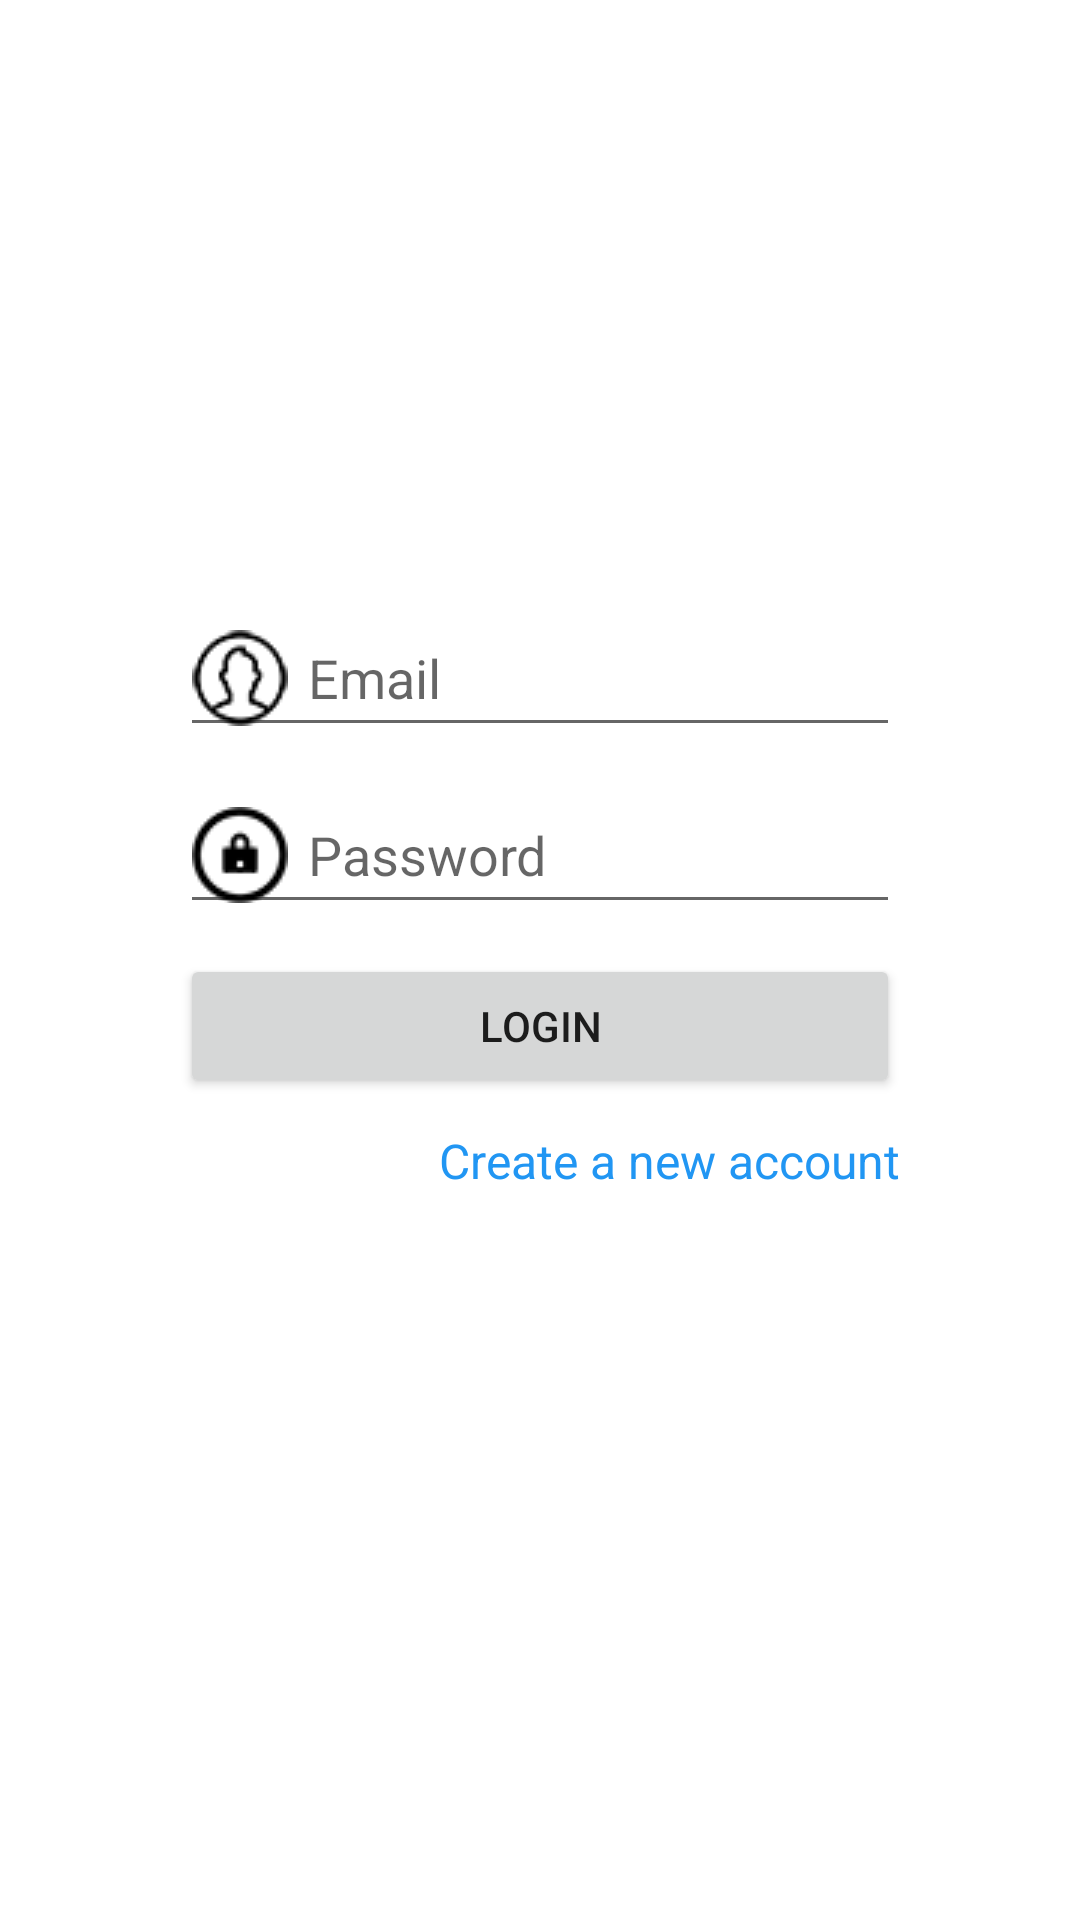

Android layout source for this screen:
<!-- AndroidManifest.xml: application theme Theme.Group_project -->
<!-- res/layout/activity_login.xml -->
<?xml version="1.0" encoding="utf-8"?>
<androidx.constraintlayout.widget.ConstraintLayout xmlns:android="http://schemas.android.com/apk/res/android"
    xmlns:app="http://schemas.android.com/apk/res-auto"
    xmlns:tools="http://schemas.android.com/tools"
    android:layout_width="match_parent"
    android:layout_height="match_parent"
    tools:context=".LoginActivity">

    <EditText
        android:id="@+id/editText_Email_Login"
        android:layout_width="0dp"
        android:layout_height="wrap_content"
        android:layout_marginStart="60dp"
        android:layout_marginTop="200dp"
        android:layout_marginEnd="60dp"
        android:drawableLeft="@drawable/user"
        android:drawablePadding="20px"
        android:ems="10"
        android:hint="@string/editText_Username_Hint"
        android:inputType="textPersonName"
        android:minHeight="48dp"
        app:layout_constraintEnd_toEndOf="parent"
        app:layout_constraintStart_toStartOf="parent"
        app:layout_constraintTop_toTopOf="parent" />

    <EditText
        android:id="@+id/editText_Password_Login"
        android:layout_width="0dp"
        android:layout_height="wrap_content"
        android:layout_marginStart="60dp"
        android:layout_marginTop="10dp"
        android:layout_marginEnd="60dp"
        android:drawableLeft="@drawable/password"
        android:drawablePadding="20px"
        android:ems="10"
        android:hint="@string/editText_Password_Hint"
        android:inputType="textPassword"
        android:minHeight="48dp"
        app:layout_constraintEnd_toEndOf="parent"
        app:layout_constraintStart_toStartOf="parent"
        app:layout_constraintTop_toBottomOf="@+id/editText_Email_Login" />

    <Button
        android:id="@+id/button_Login"
        android:layout_width="0dp"
        android:layout_height="wrap_content"
        android:layout_marginStart="60dp"
        android:layout_marginTop="10dp"
        android:layout_marginEnd="60dp"
        android:text="@string/button_Login"
        app:layout_constraintEnd_toEndOf="parent"
        app:layout_constraintStart_toStartOf="parent"
        app:layout_constraintTop_toBottomOf="@+id/editText_Password_Login"
        app:rippleColor="#CDDC39" />

    <TextView
        android:id="@+id/textView_Register"
        android:layout_width="wrap_content"
        android:layout_height="wrap_content"
        android:layout_marginTop="10dp"
        android:text="Create a new account"
        android:textColor="#2196F3"
        android:textSize="16sp"
        app:layout_constraintEnd_toEndOf="@+id/button_Login"
        app:layout_constraintTop_toBottomOf="@+id/button_Login" />

</androidx.constraintlayout.widget.ConstraintLayout>
<!-- resources referenced by this layout -->
<resources>
  <!-- drawable password: png bitmap (drawable, 2344 bytes) -->
  <!-- drawable user: png bitmap (drawable, 2432 bytes) -->
  <string name="button_Login">Login</string>
  <string name="editText_Password_Hint">Password</string>
  <string name="editText_Username_Hint">Email</string>
  <style name="Theme.Group_project" parent="Theme.MaterialComponents.DayNight.DarkActionBar">
          
          <item name="colorPrimary">#ec6337</item>
          <item name="colorPrimaryVariant">@color/purple_700</item>
          <item name="colorOnPrimary">@color/white</item>
          
          <item name="colorSecondary">@color/teal_200</item>
          <item name="colorSecondaryVariant">@color/teal_700</item>
          <item name="colorOnSecondary">@color/black</item>
          
          <item name="android:statusBarColor" tools:targetApi="l">?attr/colorPrimaryVariant</item>
          
          <item name="android:windowFullscreen">true</item>
          <item name="windowNoTitle">true</item>
      </style>
  <!-- not gathered from this repository: default colours our renderer supplied (Android Studio template values) -->
  <color name="purple_700">#FF3700B3</color>
  <color name="teal_200">#FF03DAC5</color>
  <color name="teal_700">#FF018786</color>
  <color name="black">#FF000000</color>
  <color name="white">#FFFFFFFF</color>
</resources>
